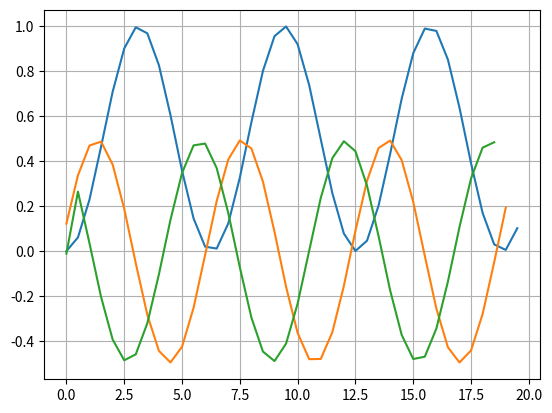

Python code for this plot:
 # -*- coding: utf-8 -*-

import numpy as np 
import matplotlib.pyplot as plt #2

def mans_funkcija(x):
    k = 1
    a = (-1)**2*x**2/(2*2)
    S = a

    while k < 500: 
        k = k + 1
        R = (-1) * x**2/((2*k-1)*(2*k))
        a = a * R
        S = S + a
    return S
a=0
b=20
delta_x = 0.5
x = np.arange(a,b,delta_x)
y = mans_funkcija(x)
plt.plot(x,y)
plt.grid()


# funkcijas atvesinasana apreikins
n = len(x)
y_prim = []
for i in range(n-1):    
    y_prim.append((y[i+1]-y[i])/(x[i+1]-x[i]))
plt.plot(x[:n-1],y_prim)
#plt.show()  

#n= len(x[:n-1])
y_prim2= []
for i in range (n-2):
    y_prim2.append((y_prim[i+1]-y_prim[i])/(x[i]-x[i-1]))
plt.plot(x[:n-2],y_prim2)
plt.show()
